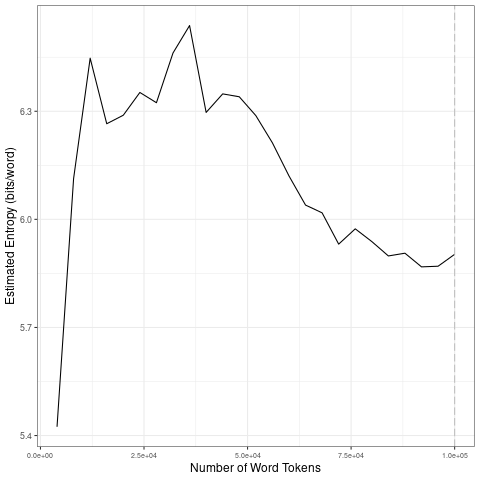

The file beside this chart, header and first rows:
file, entropy.Corpus.Size, entropy.Entropy, sd.Corpus.Size, sd.SD
data/fr_by_topic/16_tokens_1-gram.txt, 4000, 5.424, 20000, 0.4001
data/fr_by_topic/16_tokens_1-gram.txt, 8000, 6.113, 40000, 0.1018
data/fr_by_topic/16_tokens_1-gram.txt, 12000, 6.447, 60000, 0.09578
data/fr_by_topic/16_tokens_1-gram.txt, 16000, 6.265, 80000, 0.04784
data/fr_by_topic/16_tokens_1-gram.txt, 20000, 6.289, 1e+05, 0.01854
data/fr_by_topic/16_tokens_1-gram.txt, 24000, 6.352, 20000, 0.4001
data/fr_by_topic/16_tokens_1-gram.txt, 28000, 6.324, 40000, 0.1018
data/fr_by_topic/16_tokens_1-gram.txt, 32000, 6.462, 60000, 0.09578
data/fr_by_topic/16_tokens_1-gram.txt, 36000, 6.538, 80000, 0.04784
data/fr_by_topic/16_tokens_1-gram.txt, 40000, 6.297, 1e+05, 0.01854
data/fr_by_topic/16_tokens_1-gram.txt, 44000, 6.348, 20000, 0.4001
data/fr_by_topic/16_tokens_1-gram.txt, 48000, 6.34, 40000, 0.1018
data/fr_by_topic/16_tokens_1-gram.txt, 52000, 6.288, 60000, 0.09578
data/fr_by_topic/16_tokens_1-gram.txt, 56000, 6.212, 80000, 0.04784
data/fr_by_topic/16_tokens_1-gram.txt, 60000, 6.121, 1e+05, 0.01854
data/fr_by_topic/16_tokens_1-gram.txt, 64000, 6.04, 20000, 0.4001
data/fr_by_topic/16_tokens_1-gram.txt, 68000, 6.018, 40000, 0.1018
data/fr_by_topic/16_tokens_1-gram.txt, 72000, 5.931, 60000, 0.09578
data/fr_by_topic/16_tokens_1-gram.txt, 76000, 5.974, 80000, 0.04784
data/fr_by_topic/16_tokens_1-gram.txt, 80000, 5.938, 1e+05, 0.01854
data/fr_by_topic/16_tokens_1-gram.txt, 84000, 5.898, 20000, 0.4001
data/fr_by_topic/16_tokens_1-gram.txt, 88000, 5.906, 40000, 0.1018
data/fr_by_topic/16_tokens_1-gram.txt, 92000, 5.868, 60000, 0.09578
data/fr_by_topic/16_tokens_1-gram.txt, 96000, 5.87, 80000, 0.04784
data/fr_by_topic/16_tokens_1-gram.txt, 1e+05, 5.903, 1e+05, 0.01854
